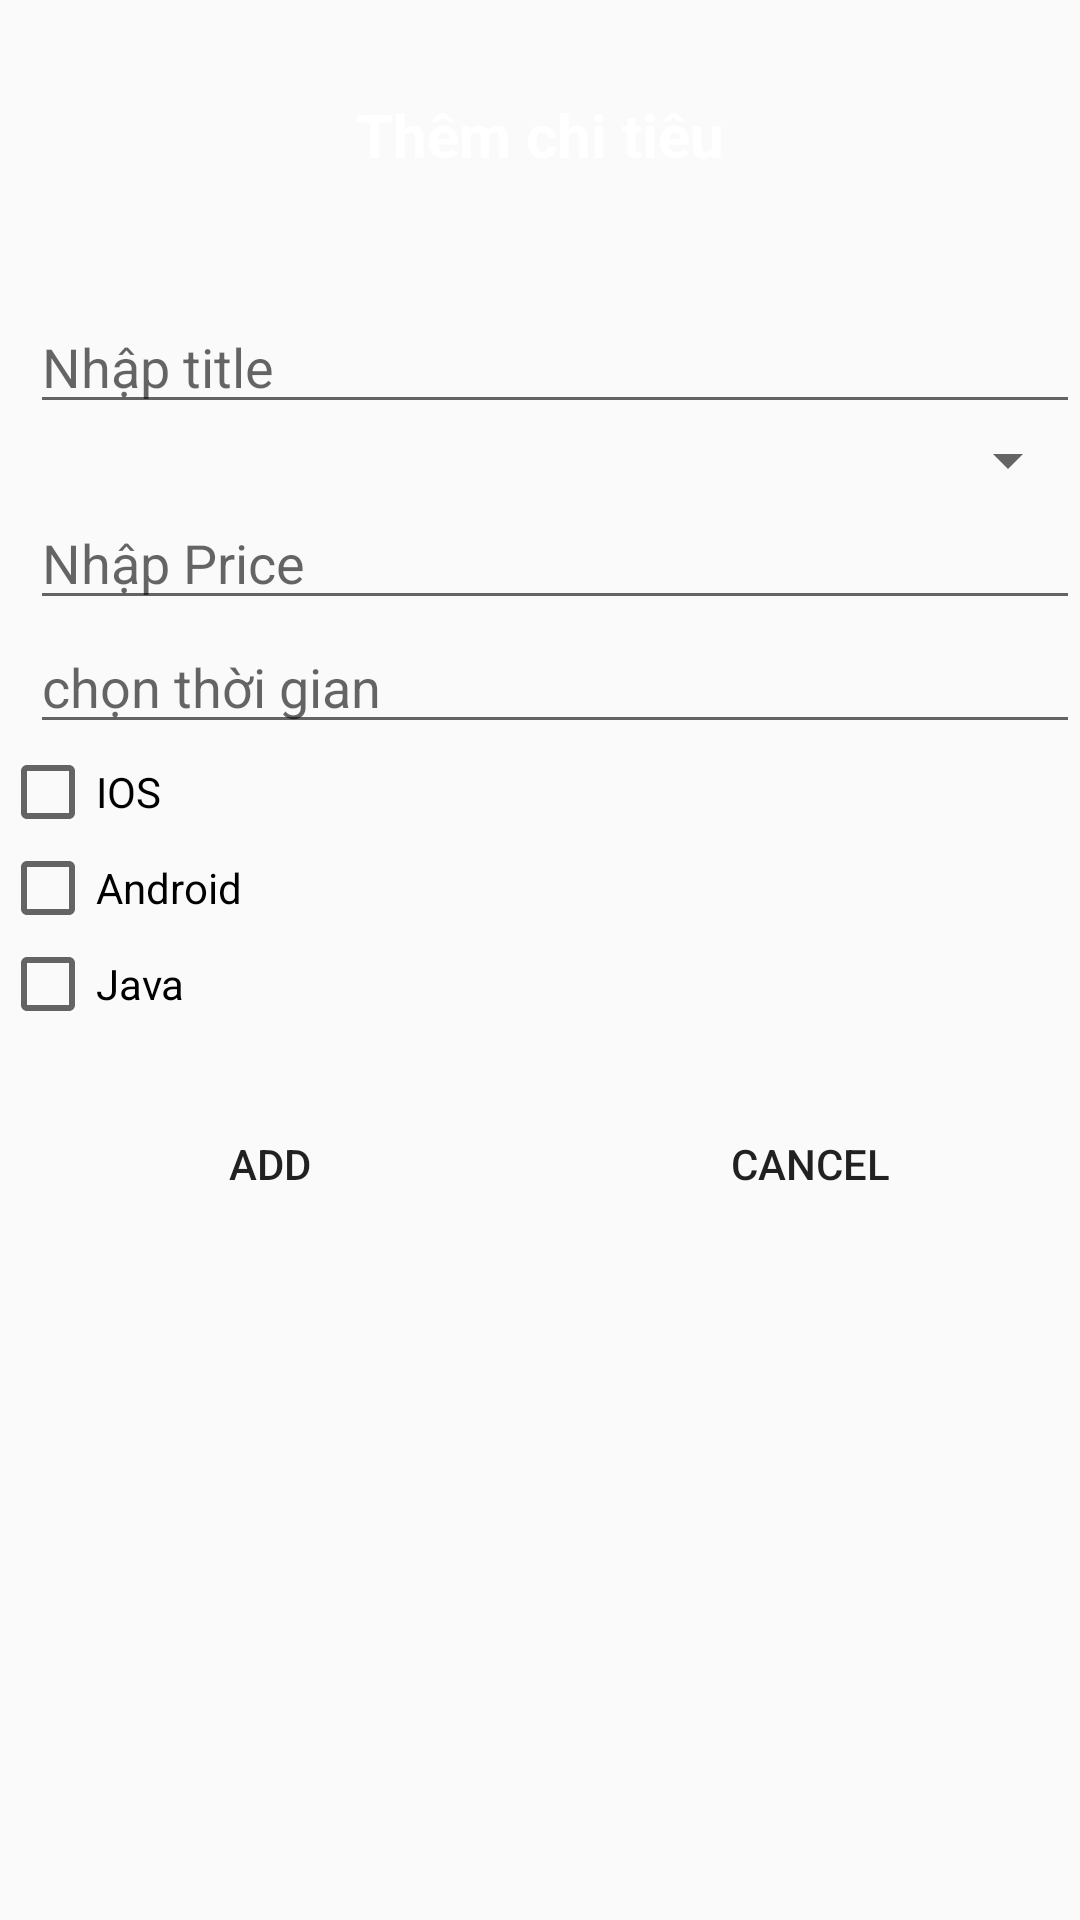

Reconstruct the res/layout file that produces this screen, plus the resources it refers to.
<!-- AndroidManifest.xml: application theme Theme.BaiTapChuong9 -->
<!-- res/layout/activity_add.xml -->
<?xml version="1.0" encoding="utf-8"?>
<LinearLayout xmlns:android="http://schemas.android.com/apk/res/android"
    xmlns:app="http://schemas.android.com/apk/res-auto"
    xmlns:tools="http://schemas.android.com/tools"
    android:layout_width="match_parent"
    android:layout_height="match_parent"
    android:orientation="vertical"
    tools:context=".AddActivity">
    <LinearLayout
        android:orientation="vertical"
        android:background="@color/yellow"
        android:layout_width="match_parent"
        android:layout_height="80dp">
        <TextView
            android:text="Thêm chi tiêu"
            android:textSize="20dp"
            android:layout_marginTop="10dp"
            android:textColor="@color/white"
            android:textStyle="bold"
            android:gravity="center"
            android:layout_width="match_parent"
            android:layout_height="match_parent"/>
    </LinearLayout>

    <LinearLayout
        android:orientation="vertical"
        android:layout_marginLeft="10dp"
        android:layout_marginTop="20dp"
        android:background="@color/gray"
        android:layout_width="match_parent"
        android:layout_height="wrap_content">
        <EditText
            android:id="@+id/tvTitle"
            android:hint="Nhập title"
            android:layout_width="match_parent"
            android:layout_height="wrap_content"/>
        <Spinner
            android:id="@+id/spCategory"
            android:layout_width="match_parent"
            android:layout_height="wrap_content"/>
        <EditText
            android:id="@+id/tvPrice"
            android:hint="Nhập Price"
            android:layout_width="match_parent"
            android:layout_height="wrap_content"/>
        <EditText
            android:id="@+id/tvDate"
            android:hint="chọn thời gian"
            android:layout_width="match_parent"
            android:layout_height="wrap_content"/>
    </LinearLayout>
    <LinearLayout
        android:layout_width="match_parent"
        android:layout_height="wrap_content"
        app:layout_constraintEnd_toEndOf="parent"
        app:layout_constraintStart_toStartOf="parent"
        app:layout_constraintTop_toTopOf="parent"
        android:orientation="vertical"
        >
        <CheckBox
            android:id="@+id/ios"
            android:layout_width="wrap_content"
            android:layout_height="wrap_content"
            android:text="IOS"
            />
        <CheckBox
            android:id="@+id/andr"
            android:layout_width="wrap_content"
            android:layout_height="wrap_content"
            android:text="Android"
            />
        <CheckBox
            android:id="@+id/java"
            android:layout_width="wrap_content"
            android:layout_height="wrap_content"
            android:text="Java"
            />
    </LinearLayout>
    <LinearLayout
        android:orientation="horizontal"
        android:weightSum="2"
        android:layout_marginTop="20dp"
        android:layout_width="match_parent"
        android:layout_height="wrap_content">
        <Button
            android:id="@+id/btnAdd"
            android:layout_weight="1"
            android:text="Add"
            android:layout_marginLeft="5dp"
            android:layout_marginRight="10dp"
            android:background="@color/yellow"
            android:layout_width="wrap_content"
            android:layout_height="wrap_content"/>
        <Button
            android:id="@+id/btnCancel"
            android:layout_weight="1"
            android:text="Cancel"
            android:layout_marginRight="5dp"
            android:background="@color/yellow"
            android:layout_width="wrap_content"
            android:layout_height="wrap_content"/>
    </LinearLayout>
</LinearLayout>
<!-- resources referenced by this layout -->
<resources>
  <style name="Theme.BaiTapChuong9" parent="Theme.AppCompat.DayNight.DarkActionBar">
          
          <item name="colorPrimary">@color/purple_500</item>
          <item name="colorPrimaryVariant">@color/purple_700</item>
          <item name="colorOnPrimary">@color/white</item>
          
          <item name="colorSecondary">@color/teal_200</item>
          <item name="colorSecondaryVariant">@color/teal_700</item>
          <item name="colorOnSecondary">@color/black</item>
          
          <item name="android:statusBarColor">?attr/colorPrimaryVariant</item>
          
      </style>
  <!-- not gathered from this repository: default colours our renderer supplied (Android Studio template values) -->
  <color name="purple_500">#FF6200EE</color>
  <color name="purple_700">#FF3700B3</color>
  <color name="teal_200">#FF03DAC5</color>
  <color name="teal_700">#FF018786</color>
  <color name="black">#FF000000</color>
  <color name="white">#FFFFFFFF</color>
</resources>
